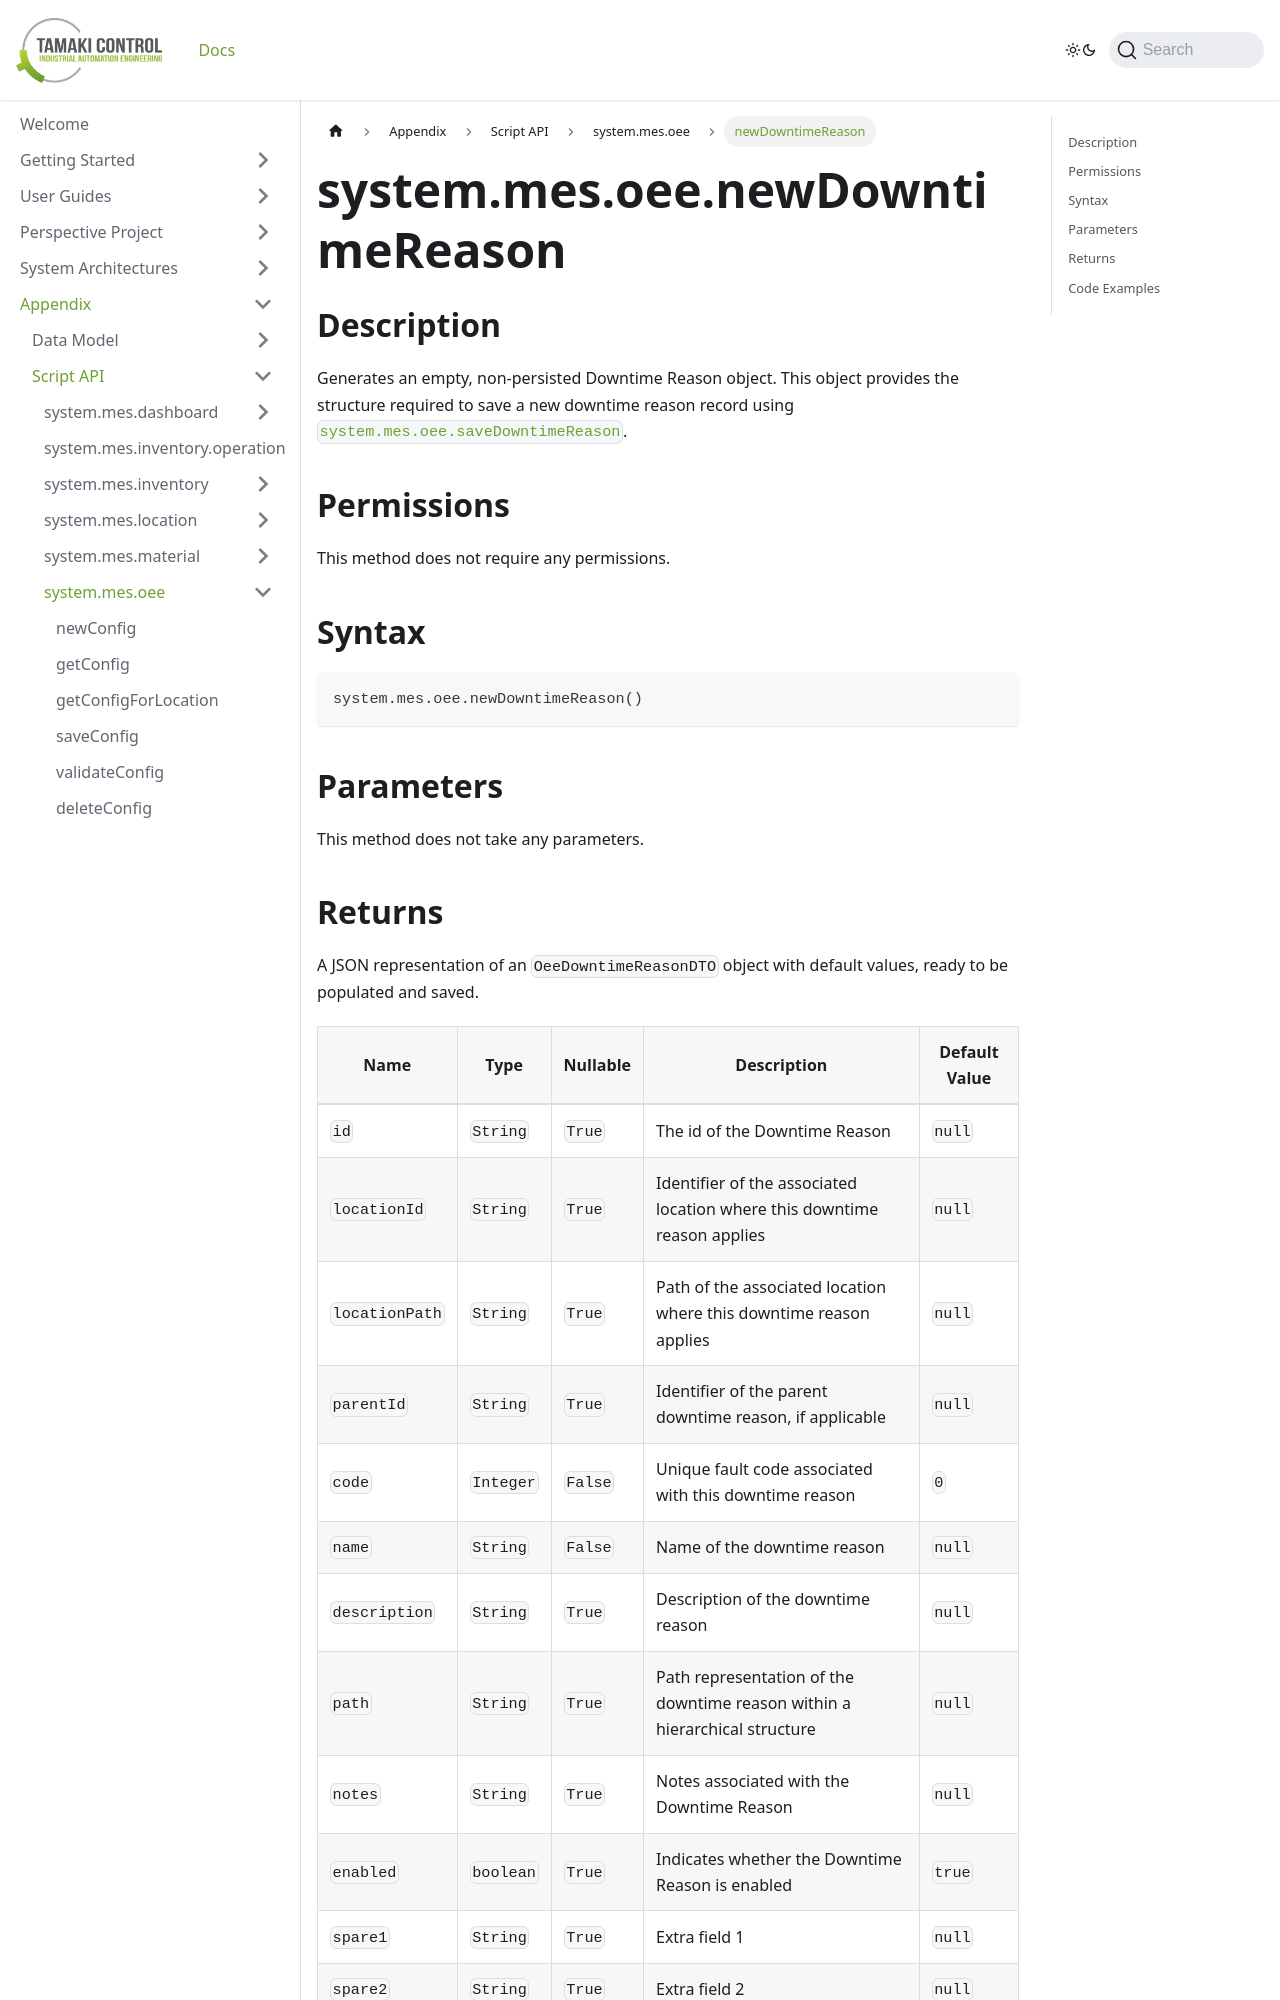

repository: TamakiControl/tamaki-mes-docs · page: docs/appendix/script-api/oee-script-api/new-downtime-reason/index.html · generator: docusaurus

---
sidebar_position: 19
title: 'newDowntimeReason'
description: 'Generates a new, empty downtime reason object.'
---

# system.mes.oee.newDowntimeReason

## Description

Generates an empty, non-persisted Downtime Reason object. This object provides the structure required to save a new downtime reason record using [`system.mes.oee.saveDowntimeReason`](./save-downtime-reason).

## Permissions

This method does not require any permissions.

## Syntax

```python
system.mes.oee.newDowntimeReason()
```

## Parameters

This method does not take any parameters.
